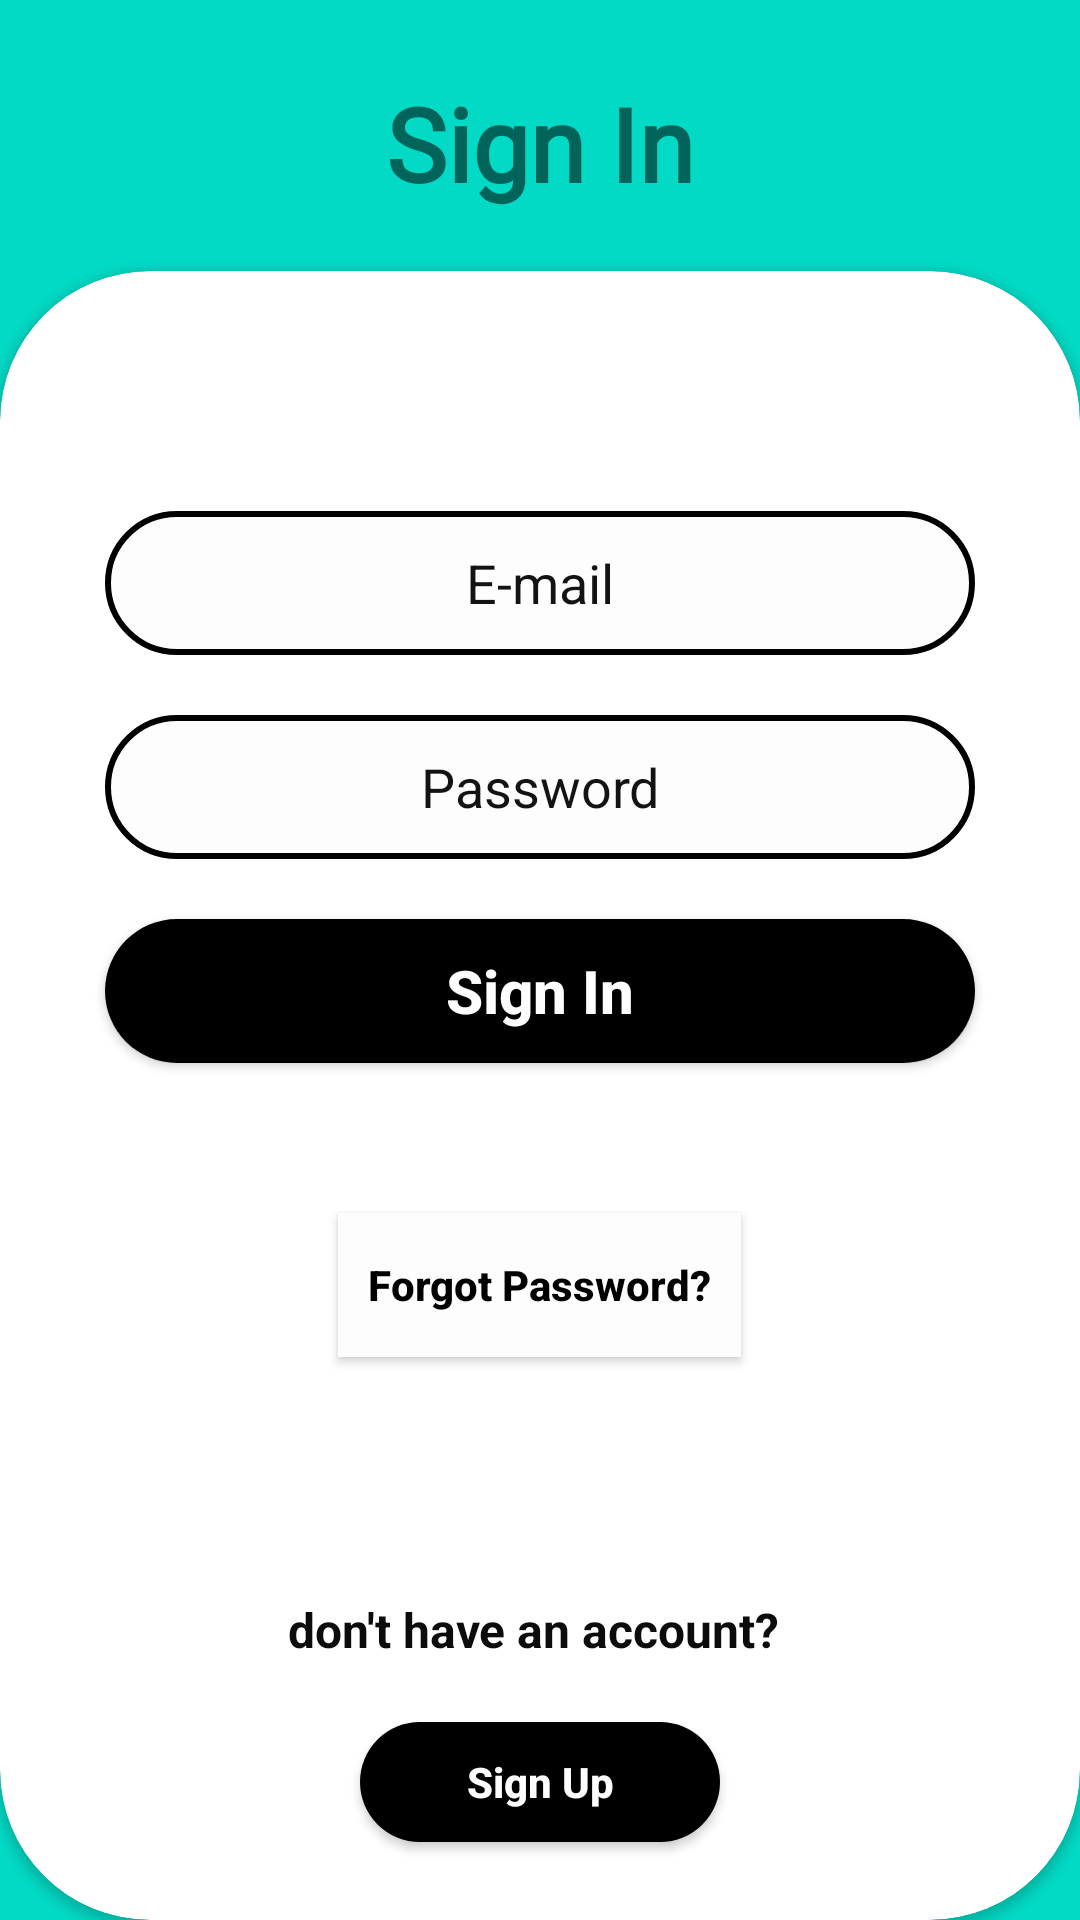

The Android layout XML behind this screen, and the referenced resources:
<!-- AndroidManifest.xml: application theme Theme.AppCompat.Light.NoActionBar -->
<!-- res/layout/activity_sign_in.xml -->
<?xml version="1.0" encoding="utf-8"?>
<LinearLayout xmlns:android="http://schemas.android.com/apk/res/android"
    xmlns:app="http://schemas.android.com/apk/res-auto"
    xmlns:tools="http://schemas.android.com/tools"
    android:layout_width="match_parent"
    android:layout_height="match_parent"
    android:background="@color/teal_200"
    android:orientation="vertical"
    tools:context=".SignIn">

    <TextView
        android:id="@+id/Title"
        android:layout_width="wrap_content"
        android:layout_height="wrap_content"
        android:layout_gravity="center"
        android:layout_marginTop="25dp"
        android:fontFamily="@font/cantora_one"
        android:text="Sign In"
        android:textSize="34sp"
        android:textStyle="bold"
        tools:layout_editor_absoluteX="164dp"
        tools:layout_editor_absoluteY="32dp" />

    <androidx.cardview.widget.CardView
        android:layout_width="match_parent"
        android:layout_height="match_parent"
        android:layout_marginTop="20dp"
        app:cardCornerRadius="50dp">

        <LinearLayout
            android:layout_width="match_parent"
            android:layout_height="match_parent"
            android:orientation="vertical">


            <EditText
                android:id="@+id/Email"
                android:layout_width="290dp"
                android:layout_height="48dp"
                android:layout_gravity="center"
                android:layout_marginTop="80dp"
                android:background="@drawable/round_textview"
                android:gravity="center"
                android:hint="E-mail"
                android:inputType="textEmailAddress"
                android:textColor="@color/black"
                android:textColorHint="@color/black_light"
                android:textColorLink="#FA0D0E0E" />

            <EditText
                android:id="@+id/Password"
                android:layout_width="290dp"
                android:layout_height="48dp"
                android:layout_gravity="center"
                android:layout_marginTop="20dp"
                android:background="@drawable/round_textview"
                android:gravity="center"
                android:hint="Password"
                android:inputType="textPassword"
                android:textColor="@color/black"
                android:textColorHint="@color/black_light"
                android:textColorLink="@color/teal_200" />

            <Button
                android:id="@+id/Login"
                android:layout_width="290dp"
                android:layout_height="48dp"
                android:layout_gravity="center"
                android:layout_marginTop="20dp"
                android:background="@drawable/roundedcorners"
                android:padding="10dp"
                android:text="Sign In"
                android:textAllCaps="false"
                android:textColor="@color/white"
                android:textSize="20sp"
                android:textStyle="bold" />

            <Button
                android:id="@+id/forgotPasswordBtn"
                android:layout_width="wrap_content"
                android:layout_height="wrap_content"
                android:layout_gravity="center"
                android:layout_marginTop="50dp"
                android:background="@color/white"
                android:backgroundTint="@color/white"
                android:textAllCaps="false"
                android:text="Forgot Password?"
                android:paddingLeft="10dp"
                android:paddingRight="10dp"
                android:textColor="@color/black"
                android:textStyle="bold" />

            <TextView
                android:id="@+id/dontAccount"
                android:layout_width="wrap_content"
                android:layout_height="wrap_content"
                android:layout_gravity="center"
                android:layout_marginTop="80dp"
                android:text="don't have an account? "
                android:textColor="#0C0C0C"
                android:textSize="16sp"
                android:textStyle="bold" />

            <Button
                android:id="@+id/signUpBtn"
                android:layout_width="120dp"
                android:layout_height="40dp"
                android:layout_gravity="center"
                android:layout_marginTop="20dp"
                android:background="@drawable/roundedcorners"
                android:gravity="center"
                android:padding="0dp"
                android:text="Sign Up"
                android:textAllCaps="false"
                android:textColor="@color/white"
                android:textColorLink="@color/teal_200"
                android:textSize="14sp"
                android:textStyle="bold" />

        </LinearLayout>


    </androidx.cardview.widget.CardView>


</LinearLayout>
<!-- resources referenced by this layout -->
<resources>
  <color name="black">#FF000000</color>
  <color name="black_light">#FA0D0E0E </color>
  <color name="teal_200">#FF03DAC5</color>
  <color name="white">#FDFDFD</color>
  <!-- drawable round_textview (drawable) -->
  <?xml version="1.0" encoding="utf-8"?>
  <shape
      xmlns:android="http://schemas.android.com/apk/res/android"
      android:shape="rectangle">
  
      <corners android:radius="30dp" />
  
      
      <stroke android:width="2dp" android:color="#000" />
  
      
      <solid android:color="@color/white" />
  
  </shape>
  <!-- drawable roundedcorners (drawable) -->
  <?xml version="1.0" encoding="utf-8"?>
  <shape xmlns:android="http://schemas.android.com/apk/res/android">
      <corners  android:radius="60dp"/>
      <solid android:color="@color/black" />
  </shape>
</resources>
